Run: headless pygame with SDL's dummy video driver; simulated clock (each Clock.tick advances the game by its frame time, no real sleeping); random seed 0; keys injected as events and as key.get_pressed() state; no mouse input.
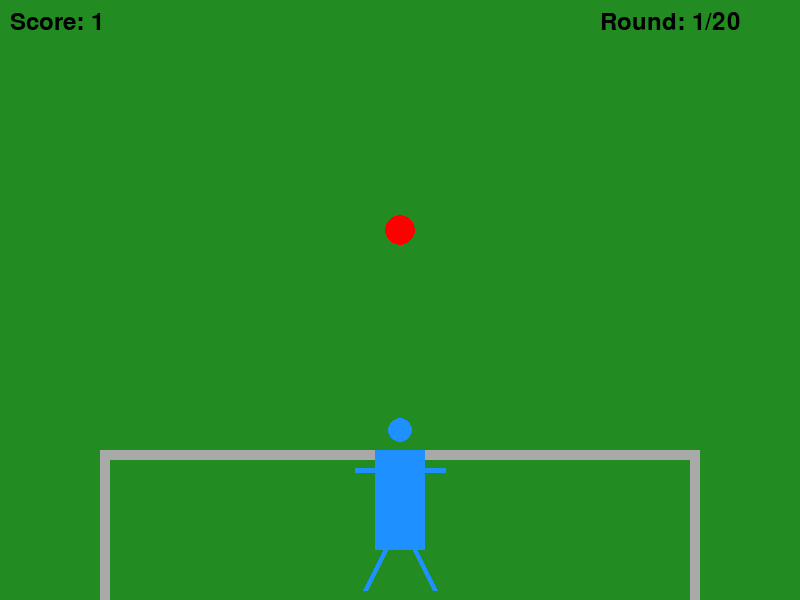
Frame 1 of 4 · flips 1–60 · no input
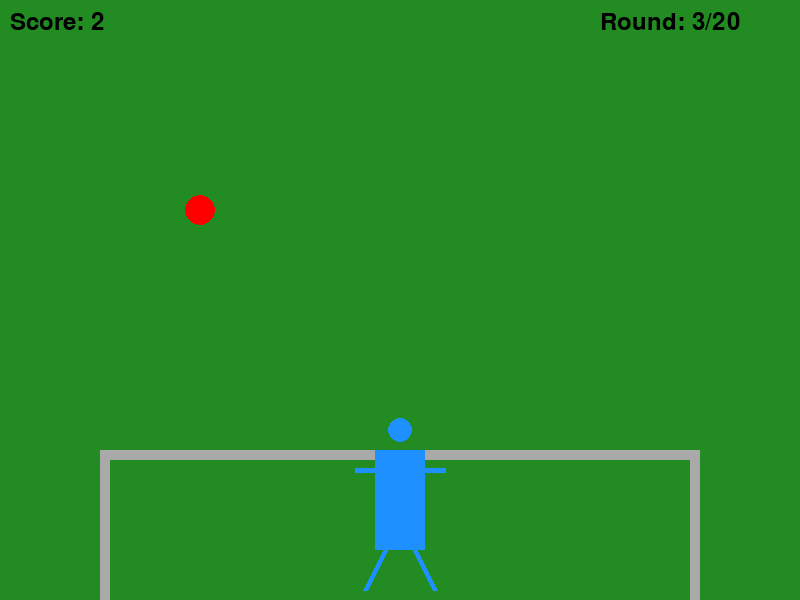
Frame 2 of 4 · flips 61–180 · tapped SPACE, RETURN · held RIGHT (→), D
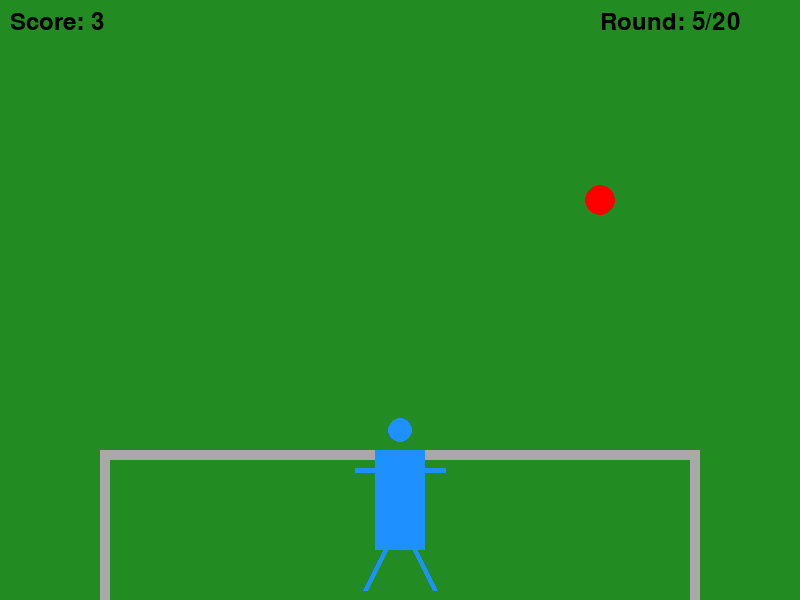
Frame 3 of 4 · flips 181–300 · held DOWN (↓), S
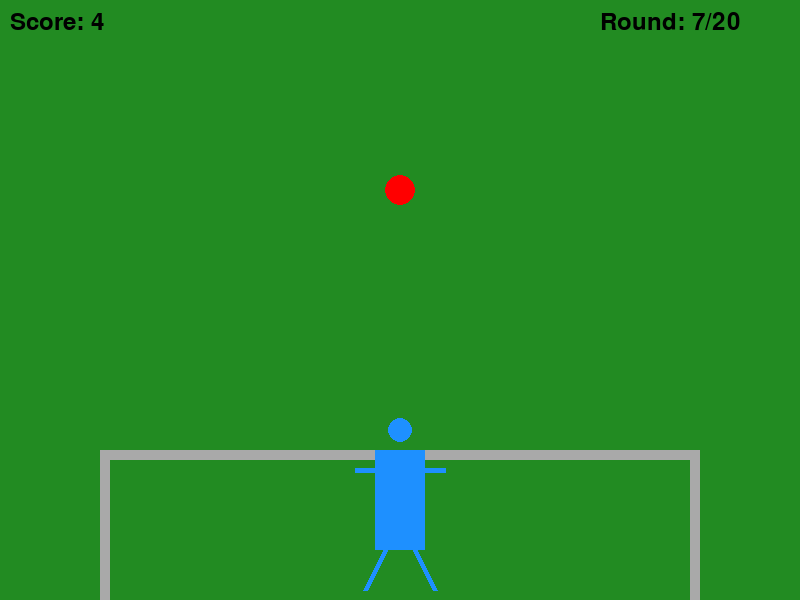
Frame 4 of 4 · flips 301–420 · held LEFT (←), A, UP (↑), W

The pygame program that drew these frames:

import pygame
import random

# Initialize Pygame
pygame.init()

# Screen dimensions
WIDTH, HEIGHT = 800, 600
screen = pygame.display.set_mode((WIDTH, HEIGHT))
pygame.display.set_caption("Goalkeeper Challenge")

# Colors
WHITE = (255, 255, 255)
BLACK = (0, 0, 0)
GREEN = (34, 139, 34)
RED = (255, 0, 0)
BLUE = (30, 144, 255)
GRAY = (169, 169, 169)

# Goalkeeper properties
goalkeeper_width, goalkeeper_height = 50, 100
goalkeeper_y = HEIGHT - goalkeeper_height - 50

# Ball properties
ball_radius = 15
ball_positions = ["left", "middle", "right"]
ball_x_positions = {"left": WIDTH // 4, "middle": WIDTH // 2, "right": 3 * WIDTH // 4}
ball_y = 50
ball_speed = 10  # Increased speed
ball_direction = 1  # 1 for down, -1 for up

# Font
font = pygame.font.Font(None, 36)

# Game variables
clock = pygame.time.Clock()
running = True
score = 0
num_rounds = 20
current_round = 0
ball_position = random.choice(ball_positions)
goalkeeper_position = "middle"
goalkeeper_x = WIDTH // 2 - (goalkeeper_width // 2)

def draw_goal():
    pygame.draw.rect(screen, GRAY, (WIDTH // 8, HEIGHT - 150, WIDTH - WIDTH // 4, 10))  # goal post
    pygame.draw.rect(screen, GRAY, (WIDTH // 8, HEIGHT - 150, 10, 150))  # left post
    pygame.draw.rect(screen, GRAY, (WIDTH - WIDTH // 8 - 10, HEIGHT - 150, 10, 150))  # right post

def draw_goalkeeper(x, y):
    # Draw the head
    pygame.draw.circle(screen, BLUE, (x + goalkeeper_width // 2, y - 20), goalkeeper_width // 4)
    # Draw the body
    pygame.draw.rect(screen, BLUE, (x, y, goalkeeper_width, goalkeeper_height))
    # Draw the arms
    pygame.draw.line(screen, BLUE, (x - 20, y + 20), (x + goalkeeper_width + 20, y + 20), 5)
    # Draw the legs
    pygame.draw.line(screen, BLUE, (x + 10, y + goalkeeper_height), (x - 10, y + goalkeeper_height + 40), 5)
    pygame.draw.line(screen, BLUE, (x + goalkeeper_width - 10, y + goalkeeper_height), (x + goalkeeper_width + 10, y + goalkeeper_height + 40), 5)

def draw_field():
    pygame.draw.rect(screen, GREEN, (0, 0, WIDTH, HEIGHT))  # Green field background

# Main game loop
while running and current_round < num_rounds:
    draw_field()  # Draw the field background
    
    for event in pygame.event.get():
        if event.type == pygame.QUIT:
            running = False
        if event.type == pygame.KEYDOWN:
            if event.key == pygame.K_LEFT:
                if goalkeeper_position == "middle":
                    goalkeeper_position = "left"
                elif goalkeeper_position == "right":
                    goalkeeper_position = "middle"
                goalkeeper_x = ball_x_positions[goalkeeper_position] - (goalkeeper_width // 2)
            elif event.key == pygame.K_RIGHT:
                if goalkeeper_position == "middle":
                    goalkeeper_position = "right"
                elif goalkeeper_position == "left":
                    goalkeeper_position = "middle"
                goalkeeper_x = ball_x_positions[goalkeeper_position] - (goalkeeper_width // 2)

    # Move the ball
    ball_y += ball_speed * ball_direction
    
    # Draw goal post
    draw_goal()

    # Draw ball
    pygame.draw.circle(screen, RED, (ball_x_positions[ball_position], ball_y), ball_radius)
    
    # Draw goalkeeper
    draw_goalkeeper(goalkeeper_x, goalkeeper_y)
    
    # Check if goalkeeper catches the ball
    if ball_direction == 1 and ball_y >= goalkeeper_y - ball_radius:
        if goalkeeper_position == ball_position:
            print("Goalkeeper caught the ball!")
            score += 1
            ball_direction = -1  # Bounce the ball back up
        else:
            print("Goalkeeper missed the ball.")
            # Reset ball for next round
            ball_position = random.choice(ball_positions)
            ball_y = 50
            ball_direction = 1
            current_round += 1
            # Reset goalkeeper to the middle
            goalkeeper_position = "middle"
            goalkeeper_x = ball_x_positions[goalkeeper_position] - (goalkeeper_width // 2)

    if ball_direction == -1 and ball_y <= ball_radius:
        # Ball has bounced back to the top, reset for next round
        ball_position = random.choice(ball_positions)
        ball_y = 50
        ball_direction = 1
        current_round += 1
        # Reset goalkeeper to the middle
        goalkeeper_position = "middle"
        goalkeeper_x = ball_x_positions[goalkeeper_position] - (goalkeeper_width // 2)

    # Display score and rounds
    score_text = font.render(f"Score: {score}", True, BLACK)
    screen.blit(score_text, (10, 10))
    round_text = font.render(f"Round: {current_round + 1}/{num_rounds}", True, BLACK)
    screen.blit(round_text, (WIDTH - 200, 10))
    
    pygame.display.flip()
    clock.tick(30)

pygame.quit()

print(f"Final Score: {score}/{num_rounds}")
